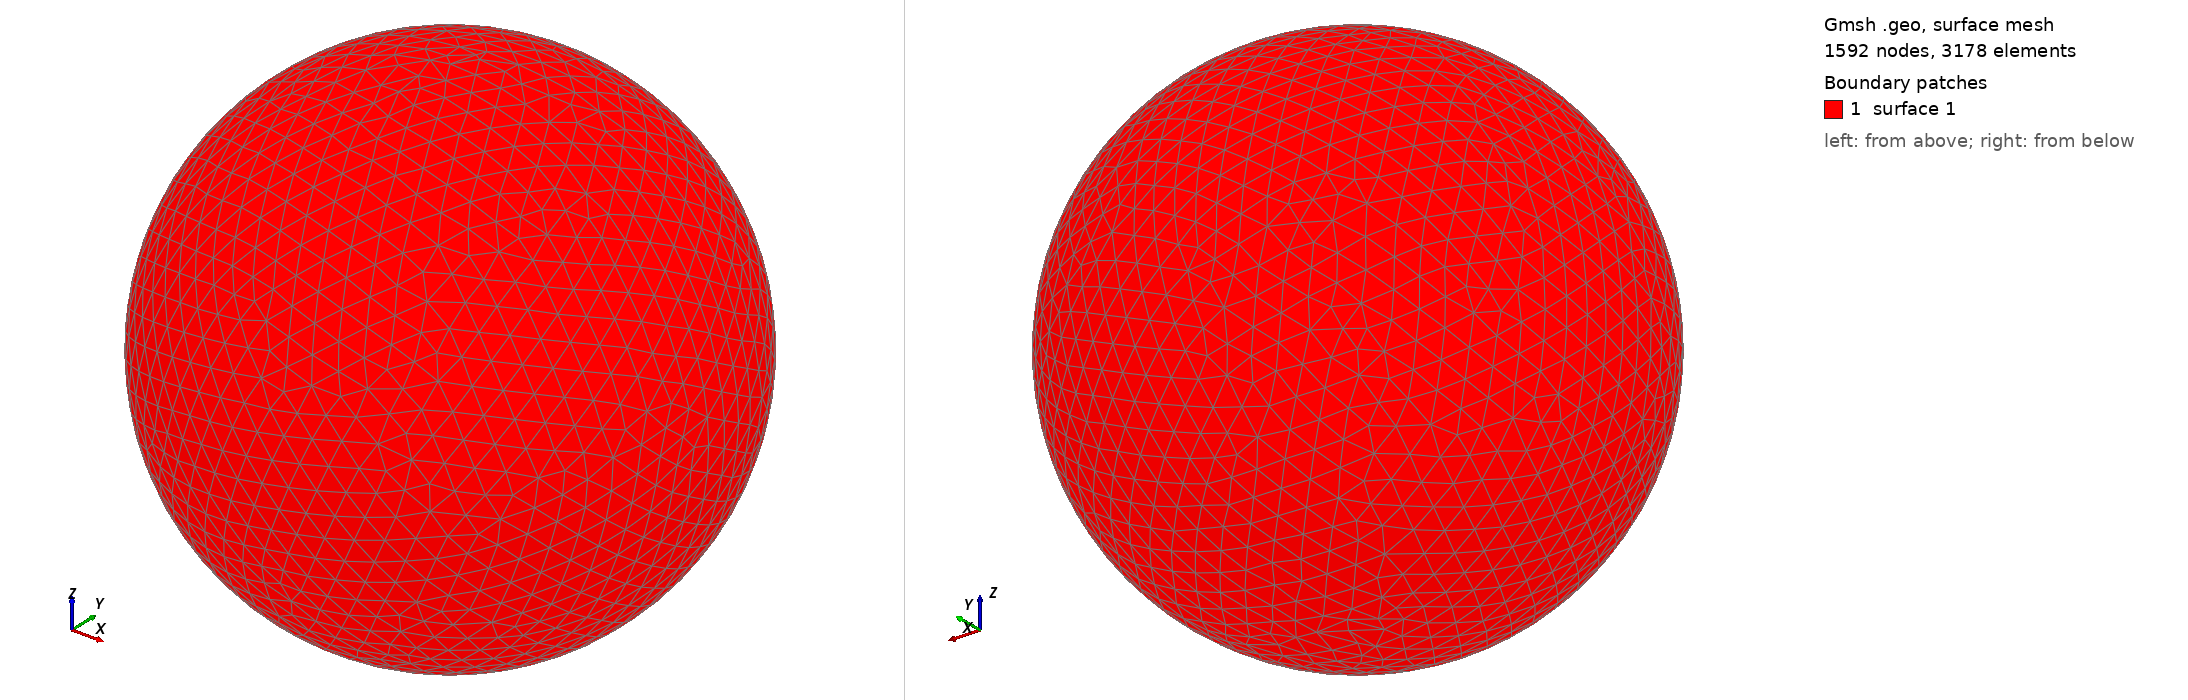

Gmsh geometry script, surface-meshed: 1592 nodes, 3178 surface elements. Boundary patches (legend numbers): 1 surface 1. Left view from above one corner, right view from below the opposite corner. The script declares no physical surfaces, so the legend lists its geometric surfaces. The drawing asked Gmsh for element sizes between 1% and 20% of the model's largest extent; the script's own settings can give other sizes.

=== shot1304.geo (drawn) ===
SetFactory("OpenCASCADE");
Point(1) = {0,0,0,0};
Sphere(1) = {0,0,0,0.03727000};
MeshSize{ PointsOf{ Surface{:}; } } = 0.003727000;
Mesh.ElementOrder=1;
Mesh.Format=39;
